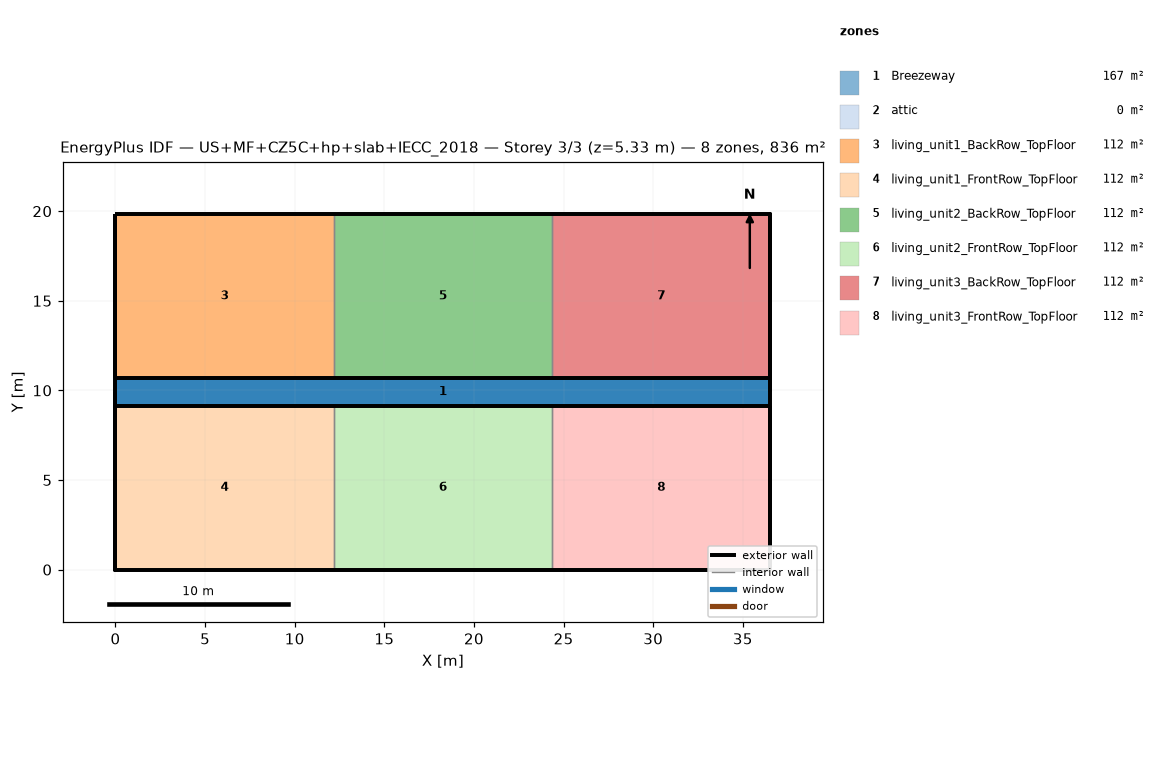
=== STOREY PLAN SPEC (per zone: floor XY polygon, exterior-wall plan segments, windows/doors) ===
zone 1: Breezeway  (167.0 m²)
  floor: (36.54, 9.16) (0.00, 9.16) (0.00, 10.68) (36.54, 10.68)
  floor: (36.54, 9.16) (0.00, 9.16) (0.00, 10.68) (36.54, 10.68)
  floor: (36.54, 9.16) (0.00, 9.16) (0.00, 10.68) (36.54, 10.68)
zone 2: attic  (0.0 m²)
  exterior wall: (36.54, 0.00) – (36.54, 19.84) – (36.54, 9.92)  [29.8 m]
  exterior wall: (0.00, 19.84) – (0.00, 0.00) – (0.00, 9.92)  [29.8 m]
zone 3: living_unit1_BackRow_TopFloor  (111.5 m²)
  floor: (12.18, 10.68) (0.00, 10.68) (0.00, 19.84) (12.18, 19.84)
  exterior wall: (12.18, 19.84) – (0.00, 19.84)  [12.2 m]
  exterior wall: (0.00, 19.84) – (0.00, 10.68)  [9.2 m]
  exterior wall: (0.00, 10.68) – (12.18, 10.68)  [12.2 m]
  interior walls: 1
zone 4: living_unit1_FrontRow_TopFloor  (111.5 m²)
  floor: (12.18, 0.00) (0.00, 0.00) (0.00, 9.16) (12.18, 9.16)
  exterior wall: (0.00, 0.00) – (12.18, 0.00)  [12.2 m]
  exterior wall: (0.00, 9.16) – (0.00, 0.00)  [9.2 m]
  exterior wall: (12.18, 9.16) – (0.00, 9.16)  [12.2 m]
  interior walls: 1
zone 5: living_unit2_BackRow_TopFloor  (111.5 m²)
  floor: (24.36, 10.68) (12.18, 10.68) (12.18, 19.84) (24.36, 19.84)
  exterior wall: (12.18, 10.68) – (24.36, 10.68)  [12.2 m]
  exterior wall: (24.36, 19.84) – (12.18, 19.84)  [12.2 m]
  interior walls: 2
zone 6: living_unit2_FrontRow_TopFloor  (111.5 m²)
  floor: (24.36, 0.00) (12.18, 0.00) (12.18, 9.16) (24.36, 9.16)
  exterior wall: (12.18, 0.00) – (24.36, 0.00)  [12.2 m]
  exterior wall: (24.36, 9.16) – (12.18, 9.16)  [12.2 m]
  interior walls: 2
zone 7: living_unit3_BackRow_TopFloor  (111.5 m²)
  floor: (36.54, 10.68) (24.36, 10.68) (24.36, 19.84) (36.54, 19.84)
  exterior wall: (36.54, 10.68) – (36.54, 19.84)  [9.2 m]
  exterior wall: (36.54, 19.84) – (24.36, 19.84)  [12.2 m]
  exterior wall: (24.36, 10.68) – (36.54, 10.68)  [12.2 m]
  interior walls: 1
zone 8: living_unit3_FrontRow_TopFloor  (111.5 m²)
  floor: (36.54, 0.00) (24.36, 0.00) (24.36, 9.16) (36.54, 9.16)
  exterior wall: (24.36, 0.00) – (36.54, 0.00)  [12.2 m]
  exterior wall: (36.54, 0.00) – (36.54, 9.16)  [9.2 m]
  exterior wall: (36.54, 9.16) – (24.36, 9.16)  [12.2 m]
  interior walls: 1

=== DERIVED (storey summary) ===
Building: US+MF+CZ5C+hp+slab+IECC_2018
Storey: 3 of 3  (floor level z = 5.33 m)
Storey gross floor area: 836.2 m²
Zones on this storey: 8
  - Breezeway: floor 167.0 m²
  - attic: floor 0.0 m²; exterior wall 59.5 m (81.9 m²); WWR 0.0%
  - living_unit1_BackRow_TopFloor: floor 111.5 m²; exterior wall 33.5 m (86.9 m²); WWR 0.0%
  - living_unit1_FrontRow_TopFloor: floor 111.5 m²; exterior wall 33.5 m (86.9 m²); WWR 0.0%
  - living_unit2_BackRow_TopFloor: floor 111.5 m²; exterior wall 24.4 m (63.1 m²); WWR 0.0%
  - living_unit2_FrontRow_TopFloor: floor 111.5 m²; exterior wall 24.4 m (63.1 m²); WWR 0.0%
  - living_unit3_BackRow_TopFloor: floor 111.5 m²; exterior wall 33.5 m (86.9 m²); WWR 0.0%
  - living_unit3_FrontRow_TopFloor: floor 111.5 m²; exterior wall 33.5 m (86.9 m²); WWR 0.0%
Zone adjacency (shared interzone walls):
  - living_unit1_BackRow_TopFloor ↔ living_unit2_BackRow_TopFloor
  - living_unit1_FrontRow_TopFloor ↔ living_unit2_FrontRow_TopFloor
  - living_unit2_BackRow_TopFloor ↔ living_unit3_BackRow_TopFloor
  - living_unit2_FrontRow_TopFloor ↔ living_unit3_FrontRow_TopFloor